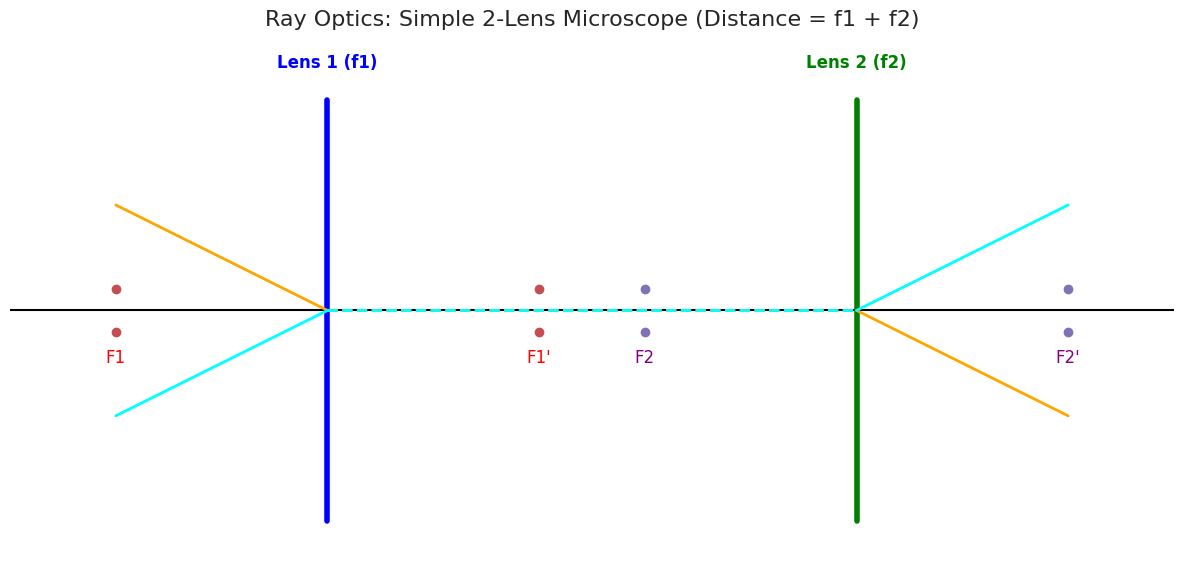
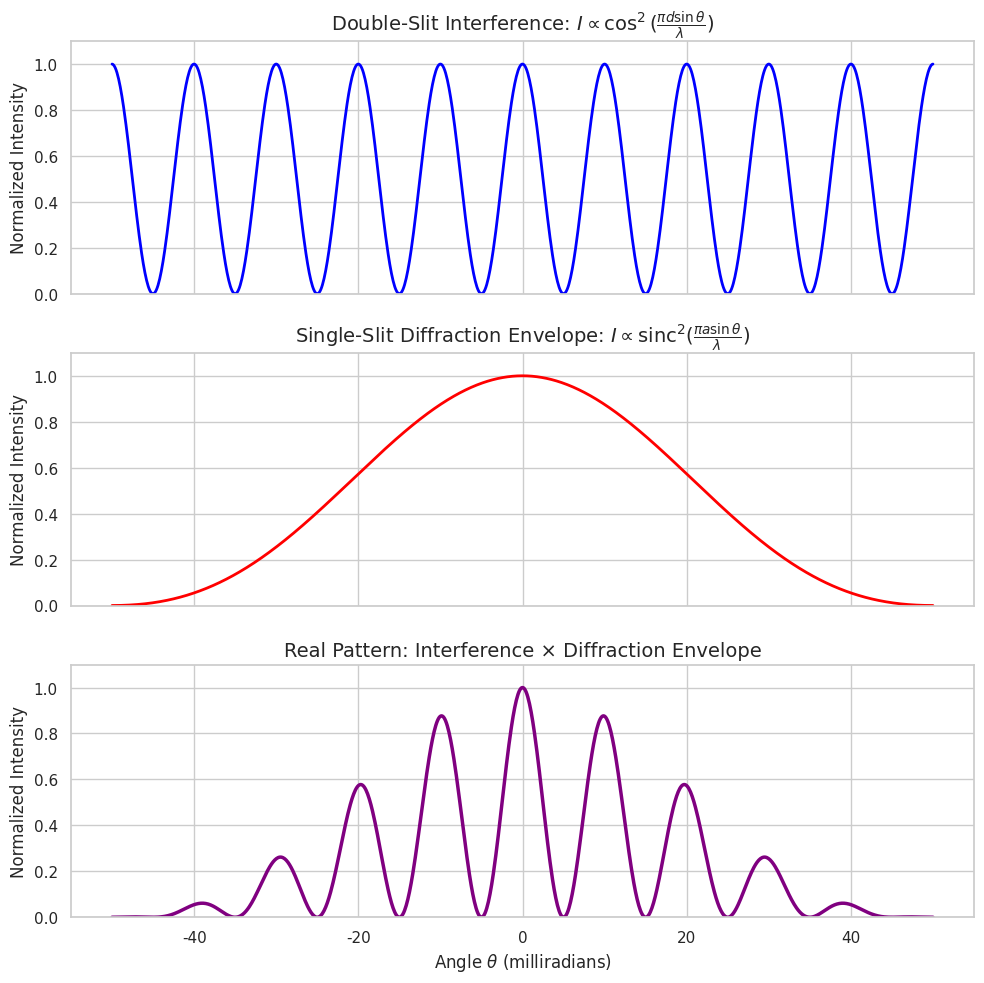

These charts were generated, in order, by the following Python code:
'''
=============================================================================
 PART I: RAY OPTICS & WAVE OPTICS
=============================================================================
1. RAY TRACING BASICS (The 4 Golden Rules)
   The professor emphasized that instead of deriving complex formulas, we
   use 4 conceptual ray-tracing rules to design microscopes:
   Rule 1: Rays originating from the focal point emerge PARALLEL to the axis.
   Rule 2: Parallel incoming rays CONVERGE at the focal point.
   Rule 3: Rays from the focal plane emerge COLLIMATED (parallel to each other).
   Rule 4: Collimated rays passing through the focal plane focus to a single point.

2. SIMPLEST MICROSCOPY (2-Lens System)
   Distance between lenses = f1 + f2.
   The first lens collimates light from the sample; the second lens focuses
   it to form a magnified image. Magnification M = -f2 / f1.

3. WAVE OPTICS: INTERFERENCE & DIFFRACTION
   Light behaves as a wave. When it passes through slits, it spreads out
   (Huygens-Fresnel Principle) and interferes with itself.
   - Double-Slit Interference: Creates alternating bright/dark fringes.
     I(θ) = I0 * cos²(π*d*sinθ / λ)
   - Single-Slit Diffraction: Creates a broad central peak with fading side lobes.
     I(θ) = I0 * sinc²(π*a*sinθ / λ)
   - Real Pattern: The double-slit fringes are "enveloped" by the single-slit
     diffraction pattern.
=============================================================================
'''

import numpy as np
import matplotlib.pyplot as plt
import seaborn as sbn

sbn.set_theme(style="whitegrid")


#--------------------------------------------------------------------------------#
# PLOT 1: RAY TRACING & SIMPLE 2-LENS MICROSCOPE (Conceptual Schematic)
#--------------------------------------------------------------------------------#
fig1, ax1 = plt.subplots(figsize=(12, 6))

# Optical Axis
ax1.axhline(0, color='black', linewidth=1.5, linestyle='-')

# Lens 1 (Objective)
ax1.plot([0, 0], [-2, 2], color='blue', linewidth=4)
ax1.text(0, 2.3, 'Lens 1 (f1)', ha='center', color='blue', fontweight='bold')
# Focal points for Lens 1
ax1.plot([-2, -2], [-0.2, 0.2], 'ro')
ax1.text(-2, -0.5, 'F1', ha='center', color='red')
ax1.plot([2, 2], [-0.2, 0.2], 'ro')
ax1.text(2, -0.5, "F1'", ha='center', color='red')

# Lens 2 (Eyepiece/Tube Lens)
ax1.plot([5, 5], [-2, 2], color='green', linewidth=4)
ax1.text(5, 2.3, 'Lens 2 (f2)', ha='center', color='green', fontweight='bold')
# Focal points for Lens 2
ax1.plot([3, 3], [-0.2, 0.2], 'mo')
ax1.text(3, -0.5, 'F2', ha='center', color='purple')
ax1.plot([7, 7], [-0.2, 0.2], 'mo')
ax1.text(7, -0.5, "F2'", ha='center', color='purple')

# Ray Tracing (Rule 1 & 2 combined for microscopy)
# Ray from sample at F1 -> emerges parallel -> hits Lens 2 -> focuses at F2'
ax1.plot([-2, 0], [1, 0], color='orange', linewidth=2) # To lens 1
ax1.plot([0, 5], [0, 0], color='orange', linewidth=2, linestyle='--') # Collimated
ax1.plot([5, 7], [0, -1], color='orange', linewidth=2) # Focuses at F2'

# Second ray (bottom of sample)
ax1.plot([-2, 0], [-1, 0], color='cyan', linewidth=2)
ax1.plot([0, 5], [0, 0], color='cyan', linewidth=2, linestyle='--')
ax1.plot([5, 7], [0, 1], color='cyan', linewidth=2)

ax1.set_xlim(-3, 8)
ax1.set_ylim(-2.5, 2.5)
ax1.axis('off')
ax1.set_title("Ray Optics: Simple 2-Lens Microscope (Distance = f1 + f2)", fontsize=16, pad=15)
plt.tight_layout()
plt.show()


#--------------------------------------------------------------------------------#
# PLOT 2: WAVE OPTICS - INTERFERENCE & DIFFRACTION INTENSITY
#--------------------------------------------------------------------------------#
theta = np.linspace(-0.05, 0.05, 1000) # Small angle approximation
lam = 500e-9  # 500 nm (green light)
d = 50e-6     # Slit separation (double slit)
a = 10e-6     # Slit width (single slit)

# Phase terms
alpha = np.pi * d * np.sin(theta) / lam  # Interference term
beta = np.pi * a * np.sin(theta) / lam   # Diffraction term

# Intensities
I_interference = np.cos(alpha)**2
I_diffraction = np.sinc(beta / np.pi)**2 # numpy sinc is sin(pi*x)/(pi*x)
I_combined = I_interference * I_diffraction

fig2, axes = plt.subplots(3, 1, figsize=(10, 10), sharex=True)

axes[0].plot(theta*1e3, I_interference, color='blue', linewidth=2)
axes[0].set_title(r"Double-Slit Interference: $I \propto \cos^2(\frac{\pi d \sin\theta}{\lambda})$", fontsize=14)
axes[0].set_ylabel("Normalized Intensity")
axes[0].set_ylim(0, 1.1)

axes[1].plot(theta*1e3, I_diffraction, color='red', linewidth=2)
axes[1].set_title(r"Single-Slit Diffraction Envelope: $I \propto \text{sinc}^2(\frac{\pi a \sin\theta}{\lambda})$", fontsize=14)
axes[1].set_ylabel("Normalized Intensity")
axes[1].set_ylim(0, 1.1)

axes[2].plot(theta*1e3, I_combined, color='purple', linewidth=2.5)
axes[2].set_title(r"Real Pattern: Interference × Diffraction Envelope", fontsize=14)
axes[2].set_xlabel(r"Angle $\theta$ (milliradians)")
axes[2].set_ylabel("Normalized Intensity")
axes[2].set_ylim(0, 1.1)

plt.tight_layout()
plt.show()

'''
WHAT TO LOOK FOR:
- Top Plot: Pure interference creates equally spaced, equal-height fringes.
- Middle Plot: Diffraction creates a broad central peak that rapidly fades.
- Bottom Plot: The real physical pattern! The interference fringes are
  "chopped" by the diffraction envelope. This matches the professor's
  explanation of how slit geometry dictates the final light distribution.
'''
